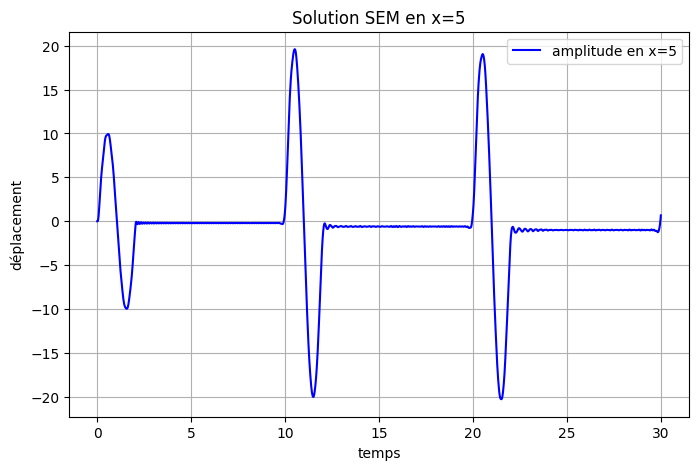
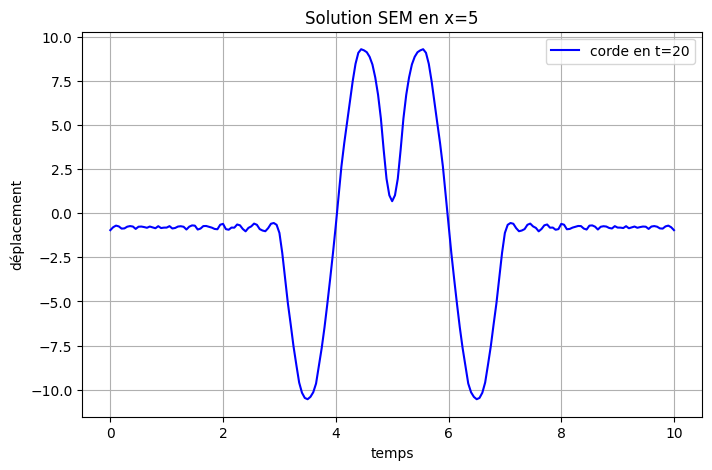

The script that saved these images, in order:
# -*- coding: utf-8 -*-
"""
Created on Fri Dec 13 08:41:46 2024

@author: Utilisateur
"""


import numpy as np



import matplotlib

# Réinitialiser les paramètres à leurs valeurs par défaut
matplotlib.rc_file_defaults()
import matplotlib.pyplot as plt

def lglnodes(N):
    N1 = N + 1
    x = np.cos(np.pi * np.arange(N+1) / N)  # Initial guess: Chebyshev-Gauss-Lobatto nodes
    P = np.zeros((N1, N1))
    xold = 2 * np.ones_like(x)
    
    while np.max(np.abs(x - xold)) > np.finfo(float).eps:
        xold = x.copy()
        P[:, 0] = 1
        P[:, 1] = x
        for k in range(2, N1):
            P[:, k] = ((2 * k - 1) * x * P[:, k-1] - (k - 1) * P[:, k-2]) / k
        x = xold - (x * P[:, N] - P[:, N-1]) / (N1 * P[:, N])
    
    w = np.flip(2 / (N * N1 * P[:, N]**2))
    return np.flip(x), w


def ShapeFunctionLagrange(x, method_type):
    if method_type == 'FEM':
        support = np.linspace(-1, 1, len(x))
    elif method_type == 'SEM':
        support = x
    phi = LagrangePolynomial(x, support)
    dphi = DifferentialLagrangePolynomial(x, support)
    return phi, dphi

def LagrangePolynomial(evaluation_points, interpolation_points):
    evaluation_points = np.asarray(evaluation_points).reshape(-1)
    interpolation_points = np.asarray(interpolation_points).reshape(-1)
    n, m = len(evaluation_points), len(interpolation_points)
    LagrangePolyEval = np.ones((n, m))
    PolynomialConstants = np.ones(m)
    
    for k in range(m):
        for i in range(m):
            if i != k:
                PolynomialConstants[k] /= (interpolation_points[k] - interpolation_points[i])
    
    for k in range(m):
        for i in range(m):
            if i != k:
                LagrangePolyEval[:, k] *= (evaluation_points - interpolation_points[i])
        LagrangePolyEval[:, k] *= PolynomialConstants[k]
    
    return LagrangePolyEval

def DifferentialLagrangePolynomial(evaluation_points, interpolation_points):
    evaluation_points = np.asarray(evaluation_points).reshape(-1)
    interpolation_points = np.asarray(interpolation_points).reshape(-1)
    n, m = len(evaluation_points), len(interpolation_points)
    LagrangePolyEval = np.zeros((n, m))
    PolynomialConstants = np.ones(m)
    
    for k in range(m):
        for i in range(m):
            if i != k:
                PolynomialConstants[k] /= (interpolation_points[k] - interpolation_points[i])
    
    for k in range(m):
        for j in range(m):
            temp = np.ones(n)
            for i in range(m):
                if i != j and i != k:
                    temp *= (evaluation_points - interpolation_points[i])
            if j != k:
                LagrangePolyEval[:, k] += temp * PolynomialConstants[k]
    
    return LagrangePolyEval




       
def transformelg(a,b,Ordre):
    x,w=lglnodes(Ordre)
    x_transformed = (b - a) / 2 * x + (a + b) / 2
    w_transformed = (b - a) / 2 * w
    return x_transformed, w_transformed

def predicteur_corecteur(M_inverse,K,F,c,dt,U):
    L=len(U[:,0])
    N=len(U[0,:])
    acc=np.zeros((L,1))
    v_pred=np.zeros((L,1))
    v=np.zeros((L,1))
    u_pred=np.zeros((L,1))
    gamma=1/2
    beta=0

    #resolution avec algo de newmark
    for n in range(2,N):    
        v_pred[:,0], u_pred[:,0]=v[:,0]+dt*(1-gamma)*acc[:,0], U[:,n-1]+dt*v[:,0]+(dt**2)*0.5*(1-2*beta)*acc[:,0]
        
        #calcul accéleration
        acc[:,0]=M_inverse@(F[:,n-1]-np.dot(c*K,u_pred[:,0]))
        
        #corections
        U[:,n]=(beta*dt**2)*acc[:,0]+u_pred[:,0]
        v[:,0]=v_pred[:,0]+gamma*dt*acc[:,0]
    return U

def condition(t,A,f):
    omega=f*2*np.pi
    T=1/f
    valeur=A*np.sin(omega*t) *(t<=T)
    return valeur

def FDM(duree,Longueur,r,f,a,ua,K,M_inverse,dt,dx,c):
    N=int(duree/dt)
    L=int(Longueur/dx)
    N_point=L*r+1
    a_=int(a/dx)*r
    U=np.zeros((N_point,N+1))
    for i in range(2,N+1):
        if i*dt<=(1/f) :
            U[:,i]=-(dt**2)*(c**2)*M_inverse@K@U[:,i-1] +2*U[:,i-1]-U[:,i-2]
            U[a_,i]=ua[i]
        else:
            U[:,i]=-(dt**2)*(c**2)*M_inverse@K@U[:,i-1] +2*U[:,i-1]-U[:,i-2]
        
        
        
    return U


def maillage(L,r,dx):
    Mesh=[0] 
    X=[]    #liste des coordonées de chaque point par éléments
    for i in range(0,L):
        x,w=transformelg(i*dx,(i+1)*dx,r)
        X.append(x)
        for t in range(1,r+1):
            Mesh.append(x[t])
    return Mesh,X,w



def fabricmatrice(X,w,phi,dphi,rho,mat):
    K_local=[] # stocke les K pour chaque éléments 
    M_local=[] #stock les M pour chaque élements
    r=len(X[0])
    for t in range(len(X)):
        ktemp=np.zeros((r,r))
        mtemp=np.zeros((r,r))
        coords=np.array(X[t]).reshape(r,1)
        for i in range(r):
            c=np.array(dphi[i,:]).reshape(r,1)
            d=np.array(phi[i,:]).reshape(r,1)
            J=c.T@coords #Jacobien
            aux = np.linalg.inv(J)@ c.T
            ktemp=ktemp+(w[i]*np.linalg.det(J)*aux.T@mat@aux)
            mtemp += w[i] * np.linalg.det(J) * d @rho@ d.T
        K_local.append(ktemp)
        M_local.append(mtemp)
    return K_local,M_local

   
def assemble(Y,taille):
    r=len(Y[0][:,0])-1
    mat=np.zeros((taille,taille))
    for i in range(len(Y)):
        mat[r*i:r+1+r*i,r*i:r+1+r*i]=Y[i][:,:]
    for i in range(len(Y)):
        if i<len(Y)-1:
            mat[r+r*i,r+r*i]=Y[i][r,r]+Y[i+1][0,0]
    return mat


def Matrice_deplacement(c,rho,mat,duree,Longueur,r,dt,dx,f,a,amplitude,t):
    N=int(duree/dt)
    L=int(Longueur/dx)
    N_point=L*r+1
    x,w= lglnodes(r);
    phi,dphi =ShapeFunctionLagrange(x,method_type='SEM')
    Mesh,X,w=maillage(L,r,dx)
    K_local,M_local=fabricmatrice(X,w,phi,dphi,rho,mat)   
    K=assemble(K_local,N_point) #Matrice de rigidité
    M=assemble(M_local,N_point)
    M_inverse=np.diag(1/np.diag(M))
    U=np.zeros((N_point,N+1))
    U=FDM(Duree,Longueur,r,a,ua,K,M_inverse,dt,dx,c)

    return U,Mesh

if __name__=="__main__":
    #Paramètre simul/matériaux/Onde/Source/
    nombre_point_minimun=200
    

    mat=np.eye(1)
    rho=np.eye(1)
    Longueur=10
    dt=0.01
    dx=0.1
    r=2
    
    L=int(Longueur/dx) #nombre d'élements mais L+1 noeuds
    Duree=30
    N=int(Duree/dt) #nombre d'intervale de temps
    c=1
    
    alpha=c*dt/dx
    

    f=0.5
    periode=1/f
    a=Longueur/2    #endroit où de la source
    exemplepoint=5  # observation en un point quelconque
    instant=20       #observation en un temps quelconque
    amplitude=10


    #discrétisation du temps
    t = np.linspace(0, Duree, N+1)

    # #discrétisation d'espace respectant les noeuds
    # Mesh=[0]
    # X=[]
    N_point=L*r+1
    if N_point<nombre_point_minimun:
        print("Attention Pas assez de point")
    # Id_noeud=[i*dx for i in range(0,N_point,r)]


                   

                   

    x,w= lglnodes(r);
    phi,dphi =ShapeFunctionLagrange(x,method_type='SEM')
    Mesh,X,w=maillage(L,r,dx)
    K_local,M_local=fabricmatrice(X,w,phi,dphi,rho,mat)   
    K=assemble(K_local,N_point) #Matrice de rigidité
    M=assemble(M_local,N_point)
    M_inverse=np.diag(1/np.diag(M))
    ua=[condition(i*dt,amplitude,f) for i in range(N+1)]

    U=FDM(Duree,Longueur,r,f,a,ua,K,M_inverse,dt,dx,c)





    # #Algo predicteur correcteur 
    # U=predicteur_corecteur(M_inverse,K,DiracF,c,dt,U)

    # Algo difference finie


    # U,Mesh=Matrice_deplacement(c,rho,mat,Duree,Longueur,r,dt,dx,f,a,amplitude,t)


    # Observation en un point quelconque 

    
    plt.figure(figsize=(8, 5))
    plt.plot(t,U[int(exemplepoint/dx)*r+1,:],"b",label=f'amplitude en x={exemplepoint}')
    plt.xlabel("temps")
    plt.ylabel("déplacement")
    plt.title(f'Solution SEM en x={exemplepoint}')
    plt.grid(True)
    plt.legend()
    plt.show()
    
    # Observation en un point quelconque 

    
    plt.figure(figsize=(8, 5))
    plt.plot(Mesh,U[:,int(instant/dt)],"b",label=f'corde en t={instant}')
    plt.xlabel("temps")
    plt.ylabel("déplacement")
    plt.title(f'Solution SEM en x={exemplepoint}')
    plt.grid(True)
    plt.legend()
    plt.show()
    # plt.figure()
    # plt.plot(t,DiracF[diracIndice,:],"r",label="sinus porte")
    # plt.xlabel("temps")
    # plt.ylabel("dépmacement")
    # plt.title("probleme 1D propagation onde")
    # plt.legend()
    # plt.show()
     
    # # Visualisation dU déplacement sur tout le
    # plt.figure(figsize=(10, 6))
    # plt.title(f"Solution élements spectraux de l'équation de d'Alembert r={r} ")
    # plt.pcolormesh(t, Mesh, U, shading='auto', cmap='jet')
    # plt.colorbar(label="Amplitude")
    # plt.xlabel("Temps (s)")
    # plt.ylabel("Position (x)")
    # plt.grid(True)
    # plt.show()

    # fig, ax=plt.subplots(subplot_kw={"projection":"3d"})
    # x,y=np.meshgrid(t,Mesh)
    # surf=ax.plot_surface(x,y,U)
    # plt.show()



    # fig=plt.figure()
    # plt.xlabel("longueur")
    # plt.ylabel("deplacement")
    # plt.title("probleme 1D propagation onde")
    # line,=plt.plot([],[])
    # plt.xlim(0,Longueur)
    # plt.ylim(-amplitude*5,amplitude*5)


    # def animate(i):
    #      line.set_data(Mesh,U[:,i])
    #      return line,
    # ani = animation.FuncAnimation(fig, animate, frames=range(0, N, 10), interval=10, blit=True, repeat=False)

    # # Enregistrement de l'animation
    # ani.save("propagation_ondes_SEM_F.mp4", writer="ffmpeg", fps=30)   